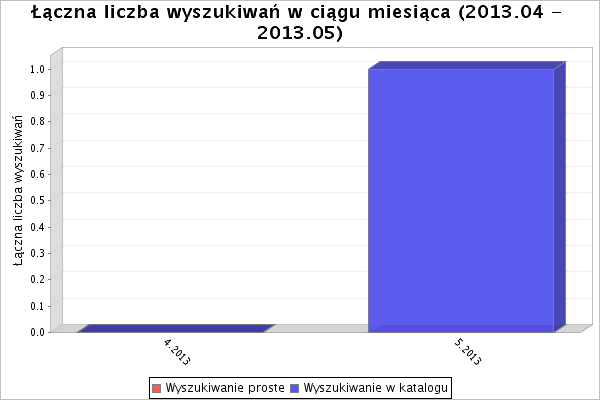

Data behind this chart, as committed beside it:
; 4.2013; 5.2013; 
Wyszukiwanie proste; 0; 0; ?
Wyszukiwanie w katalogu; 0; 1; ?
